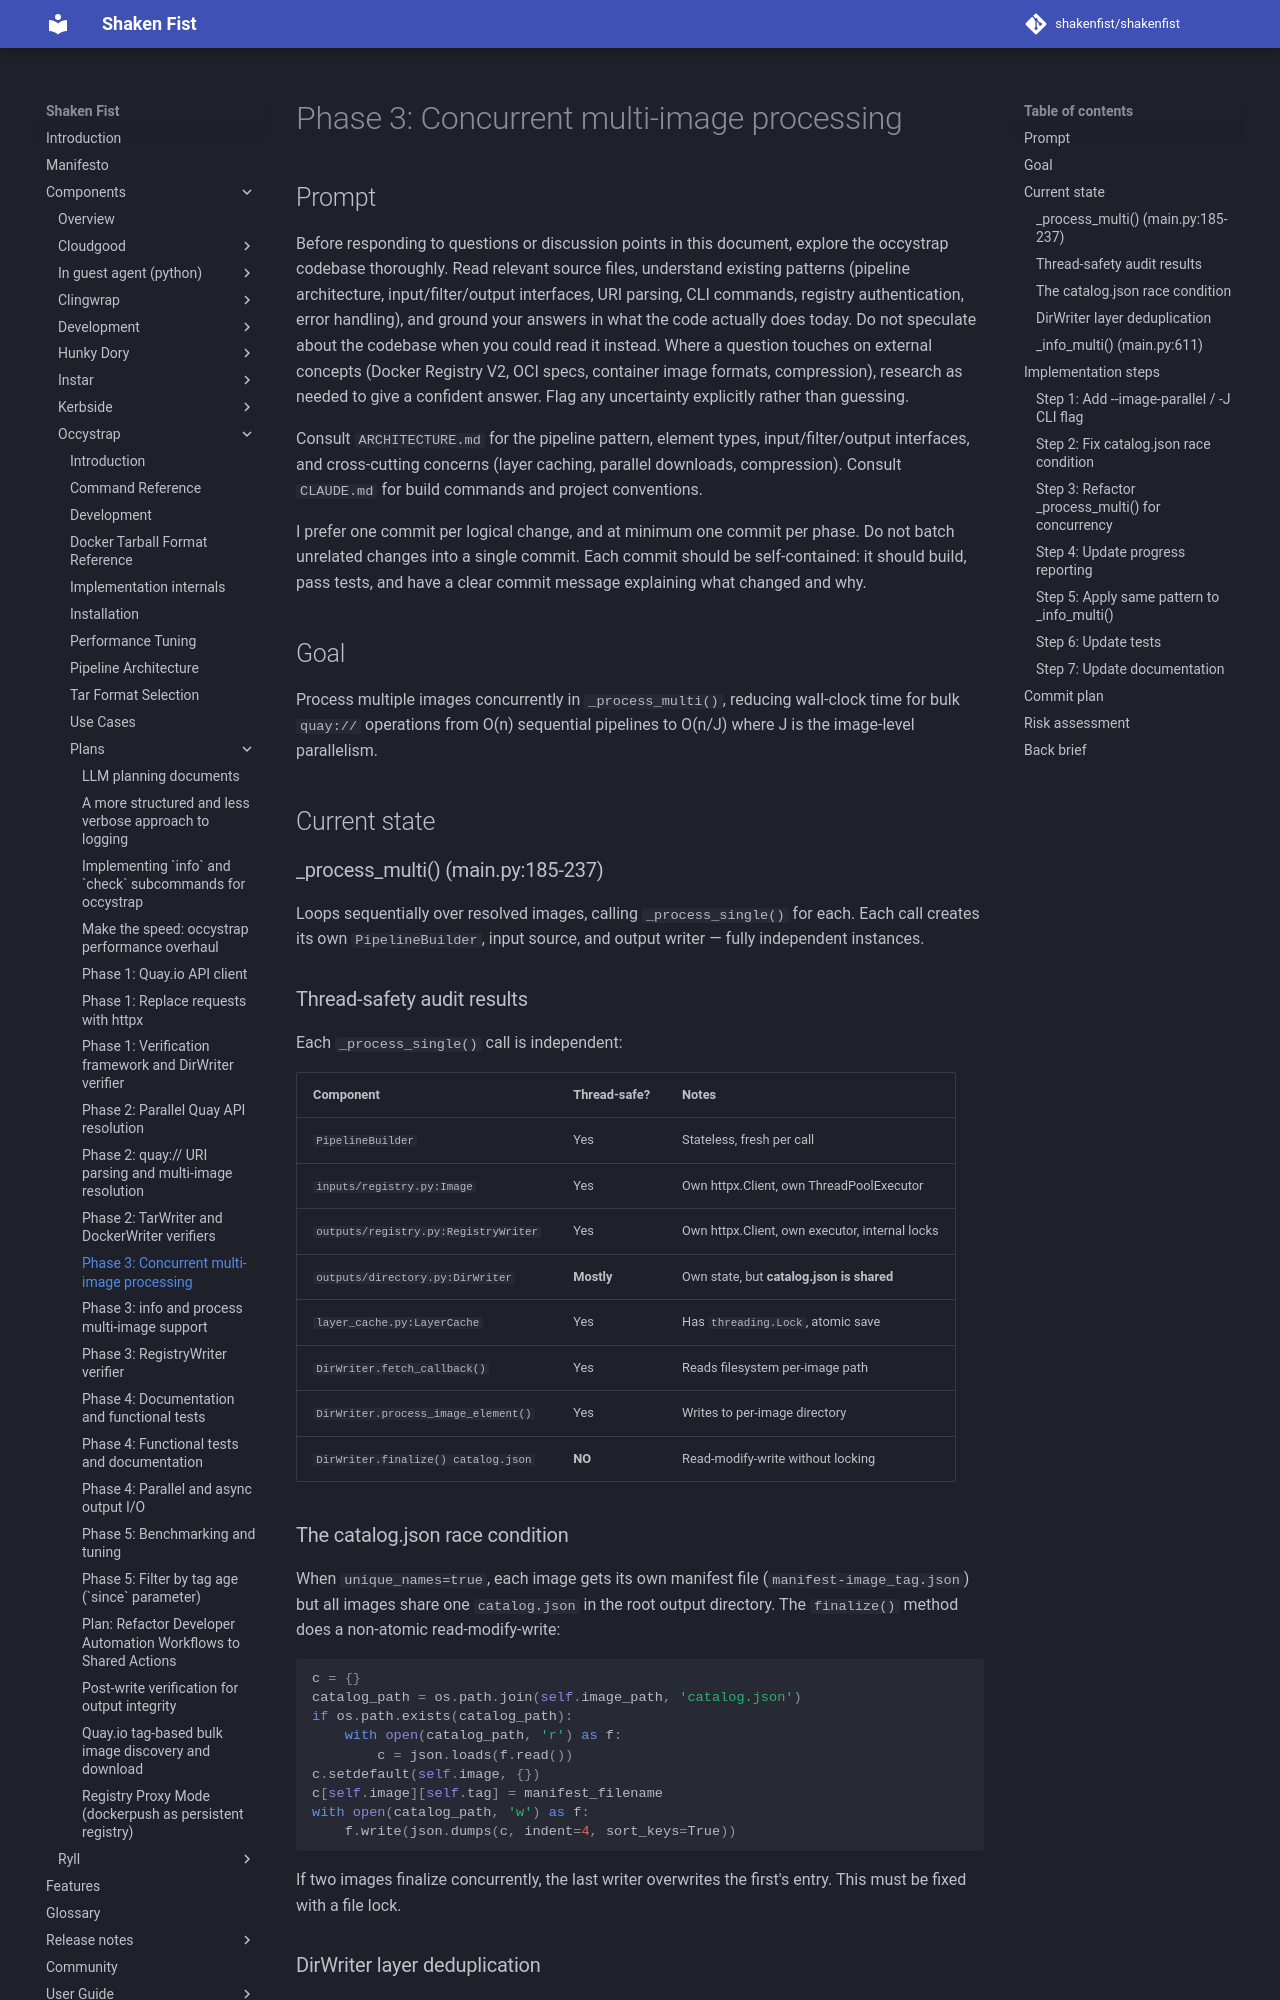

repository: shakenfist/shakenfist · page: components/occystrap/plans/PLAN-make-the-speed-phase-03-multi-image-concurrency/index.html · generator: mkdocs

# Phase 3: Concurrent multi-image processing

## Prompt

Before responding to questions or discussion points in this
document, explore the occystrap codebase thoroughly. Read relevant
source files, understand existing patterns (pipeline architecture,
input/filter/output interfaces, URI parsing, CLI commands, registry
authentication, error handling), and ground your answers in what
the code actually does today. Do not speculate about the codebase
when you could read it instead. Where a question touches on
external concepts (Docker Registry V2, OCI specs, container image
formats, compression), research as needed to give a confident
answer. Flag any uncertainty explicitly rather than guessing.

Consult `ARCHITECTURE.md` for the pipeline pattern, element types,
input/filter/output interfaces, and cross-cutting concerns (layer
caching, parallel downloads, compression). Consult `CLAUDE.md` for
build commands and project conventions.

I prefer one commit per logical change, and at minimum one commit
per phase. Do not batch unrelated changes into a single commit.
Each commit should be self-contained: it should build, pass tests,
and have a clear commit message explaining what changed and why.

## Goal

Process multiple images concurrently in `_process_multi()`,
reducing wall-clock time for bulk `quay://` operations from
O(n) sequential pipelines to O(n/J) where J is the image-level
parallelism.

## Current state

### _process_multi() (main.py:185-237)

Loops sequentially over resolved images, calling
`_process_single()` for each. Each call creates its own
`PipelineBuilder`, input source, and output writer — fully
independent instances.

### Thread-safety audit results

Each `_process_single()` call is independent:

| Component | Thread-safe? | Notes |
|-----------|-------------|-------|
| `PipelineBuilder` | Yes | Stateless, fresh per call |
| `inputs/registry.py:Image` | Yes | Own httpx.Client, own ThreadPoolExecutor |
| `outputs/registry.py:RegistryWriter` | Yes | Own httpx.Client, own executor, internal locks |
| `outputs/directory.py:DirWriter` | **Mostly** | Own state, but **catalog.json is shared** |
| `layer_cache.py:LayerCache` | Yes | Has `threading.Lock`, atomic save |
| `DirWriter.fetch_callback()` | Yes | Reads filesystem per-image path |
| `DirWriter.process_image_element()` | Yes | Writes to per-image directory |
| `DirWriter.finalize() catalog.json` | **NO** | Read-modify-write without locking |
